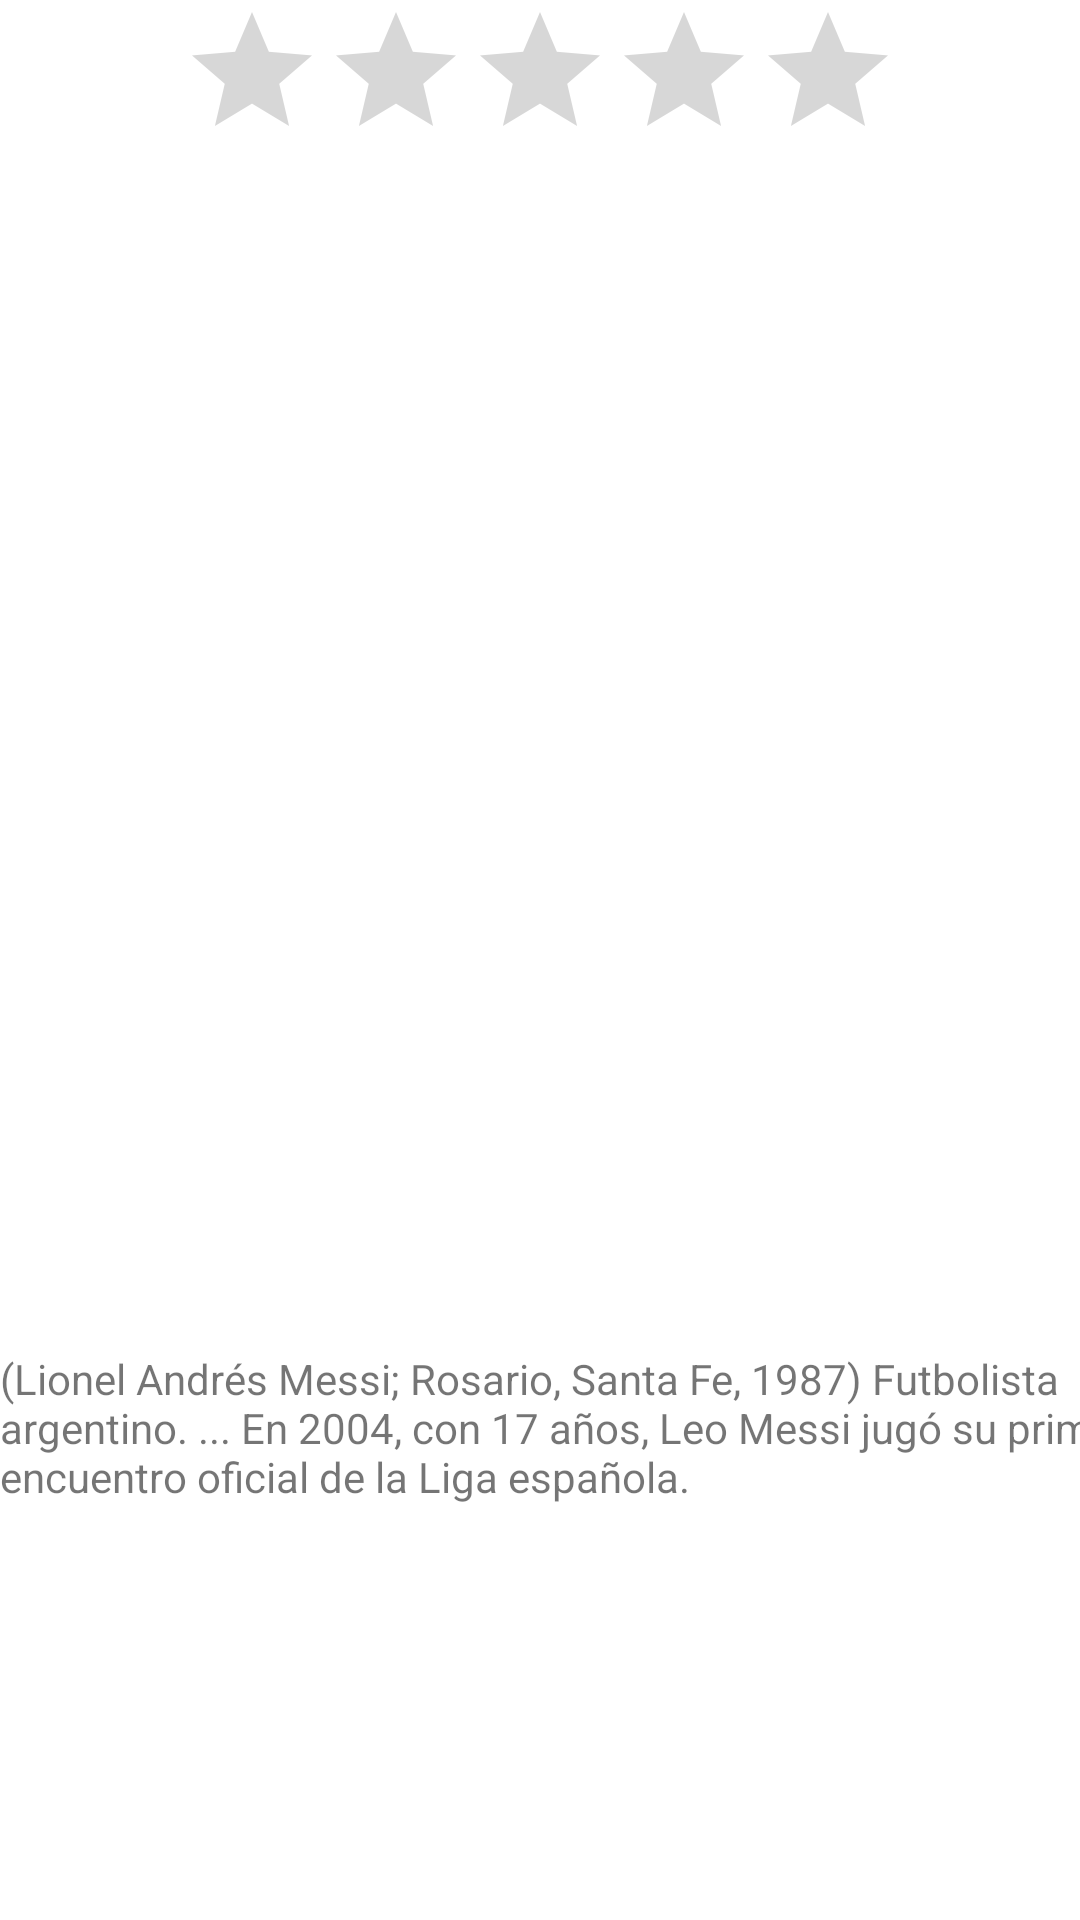

Write the Android layout XML for this screen, with the resource values it uses.
<!-- AndroidManifest.xml: application theme Theme.MyFriendsr -->
<!-- res/layout/activity_detail_messi.xml -->
<?xml version="1.0" encoding="utf-8"?>
<androidx.constraintlayout.widget.ConstraintLayout xmlns:android="http://schemas.android.com/apk/res/android"
    xmlns:app="http://schemas.android.com/apk/res-auto"
    xmlns:tools="http://schemas.android.com/tools"
    android:layout_width="match_parent"
    android:layout_height="match_parent"
    tools:context=".DetailMessi">

    <RatingBar
        android:id="@+id/ratingBar"
        android:layout_width="wrap_content"
        android:layout_height="wrap_content"
        app:layout_constraintEnd_toEndOf="parent"
        app:layout_constraintStart_toStartOf="parent"
        app:layout_constraintTop_toTopOf="parent" />

    <ImageView
        android:id="@+id/imageLMessi"
        android:layout_width="374dp"
        android:layout_height="385dp"
        android:layout_marginTop="8dp"
        app:layout_constraintEnd_toEndOf="parent"
        app:layout_constraintStart_toStartOf="parent"
        app:layout_constraintTop_toBottomOf="@+id/ratingBar"
        app:srcCompat="@drawable/messi" />

    <TextView
        android:id="@+id/textView13"
        android:layout_width="406dp"
        android:layout_height="53dp"
        android:text="(Lionel Andrés Messi; Rosario, Santa Fe, 1987) Futbolista argentino. ... En 2004, con 17 años, Leo Messi jugó su primer encuentro oficial de la Liga española."
        app:layout_constraintBottom_toBottomOf="parent"
        app:layout_constraintEnd_toEndOf="parent"
        app:layout_constraintHorizontal_bias="0.0"
        app:layout_constraintStart_toStartOf="parent"
        app:layout_constraintTop_toBottomOf="@+id/imageLMessi"
        app:layout_constraintVertical_bias="0.0" />
</androidx.constraintlayout.widget.ConstraintLayout>
<!-- resources referenced by this layout -->
<resources>
  <style name="Theme.MyFriendsr" parent="Theme.MaterialComponents.DayNight.DarkActionBar">
          
          <item name="colorPrimary">@color/purple_500</item>
          <item name="colorPrimaryVariant">@color/purple_700</item>
          <item name="colorOnPrimary">@color/white</item>
          
          <item name="colorSecondary">@color/teal_200</item>
          <item name="colorSecondaryVariant">@color/teal_700</item>
          <item name="colorOnSecondary">@color/black</item>
          
          <item name="android:statusBarColor" tools:targetApi="l">?attr/colorPrimaryVariant</item>
          
      </style>
  <!-- not gathered from this repository: default colours our renderer supplied (Android Studio template values) -->
  <color name="purple_500">#FF6200EE</color>
  <color name="purple_700">#FF3700B3</color>
  <color name="teal_200">#FF03DAC5</color>
  <color name="teal_700">#FF018786</color>
  <color name="black">#FF000000</color>
  <color name="white">#FFFFFFFF</color>
</resources>
